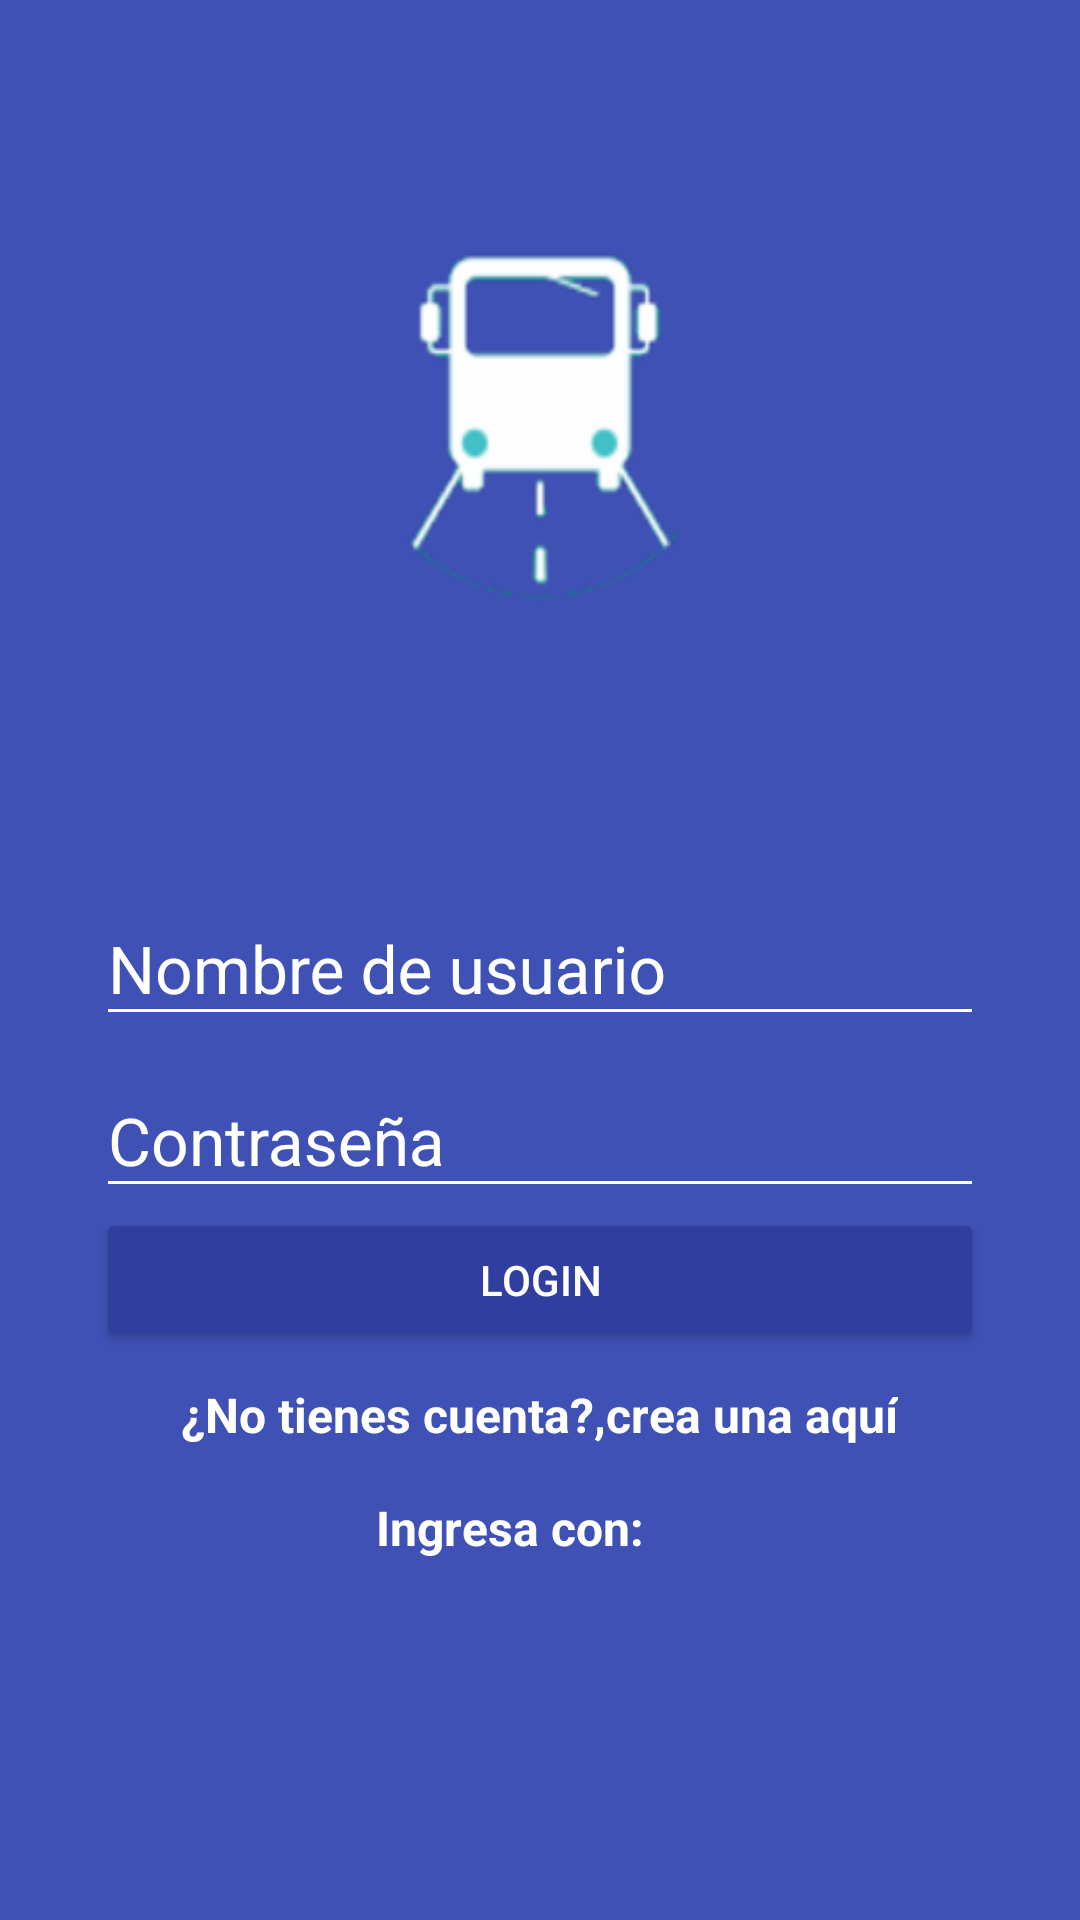

Layout XML and referenced resources for this Android screen:
<!-- AndroidManifest.xml: application theme AppTheme -->
<!-- res/layout/activity_login.xml -->
<?xml version="1.0" encoding="utf-8"?>
<android.support.design.widget.CoordinatorLayout xmlns:android="http://schemas.android.com/apk/res/android"
    xmlns:app="http://schemas.android.com/apk/res-auto"
    xmlns:tools="http://schemas.android.com/tools"
    android:layout_width="match_parent"
    android:layout_height="match_parent"
    tools:context=".LoginActivity"
    android:background="@color/colorPrimary"
    >
   <LinearLayout
       android:layout_width="match_parent"
       android:layout_height="match_parent"
       android:orientation="vertical"
       android:weightSum="1"
       >
       <RelativeLayout
           android:layout_width="match_parent"
           android:layout_height="match_parent"
           android:padding="16dp"
           android:layout_weight="0.6"
           >

           <ImageView
               android:id="@+id/logo"
               android:layout_width="150dp"
               android:layout_height="164dp"
               android:layout_centerInParent="true"
               android:background="@drawable/iconosplashsinfondo" />
       </RelativeLayout>

           <ScrollView
               android:layout_width="match_parent"
               android:layout_height="match_parent"
               android:layout_weight="0.4"
               android:fillViewport="true"
               >
               <LinearLayout
                   android:layout_width="match_parent"
                   android:layout_height="match_parent"
                   android:orientation="vertical"
                   android:padding="@dimen/padding_horizontal_login"
                   >
                   <android.support.design.widget.TextInputLayout
                       android:layout_width="match_parent"
                       android:layout_height="wrap_content"
                       android:theme="@style/EditTextWhite"
                       >
                       <android.support.design.widget.TextInputEditText
                           android:layout_width="match_parent"
                           android:layout_height="wrap_content"
                           android:hint="@string/hint_username"
                           />
                   </android.support.design.widget.TextInputLayout>
                   <android.support.design.widget.TextInputLayout
                       android:layout_width="match_parent"
                       android:layout_height="wrap_content"
                       android:theme="@style/EditTextWhite"
                       >
                       <android.support.design.widget.TextInputEditText
                           android:layout_width="match_parent"
                           android:layout_height="wrap_content"
                           android:hint="@string/hint_password"
                           android:inputType="textPassword"
                           />
                   </android.support.design.widget.TextInputLayout>
                   <Button
                       android:id="@+id/login"
                       android:layout_width="match_parent"
                       android:layout_height="wrap_content"
                       android:text="@string/text_button_login"
                       android:theme="@style/RaiseButtonDark"
                       />
                   <RelativeLayout
                       android:layout_width="match_parent"
                       android:layout_height="match_parent"
                       android:gravity="center">

                       <TextView
                           android:id="@+id/dontHaveAccount"
                           android:layout_width="wrap_content"
                           android:layout_height="wrap_content"
                           android:text="@string/dont_have_account"
                           android:textStyle="bold"
                           android:textColor="@android:color/white"
                           android:textSize="@dimen/text_size_noHaveAccount"
                           />
                       <TextView
                           android:id="@+id/create"
                           android:layout_width="wrap_content"
                           android:layout_height="wrap_content"
                           android:text="@string/create_one_here"
                           android:textStyle="bold"
                           android:textSize="@dimen/text_size_noHaveAccount"
                           android:textColor="@android:color/white"
                           android:layout_toRightOf="@id/dontHaveAccount"
                           android:onClick="goCreateAccount" />
                       <TextView
                           android:id="@+id/sinigWhit"
                           android:layout_width="wrap_content"
                           android:layout_height="wrap_content"
                           android:text="@string/sinigWhit"
                           android:textStyle="bold"
                           android:textSize="@dimen/text_size_noHaveAccount"
                           android:textColor="@android:color/white"
                           android:layout_below="@+id/dontHaveAccount"
                           android:layout_marginTop="@dimen/activity_horizontal_margin"
                           android:layout_marginLeft="65dp"
                           />

                       <ImageView
                           android:id="@+id/google"
                           android:layout_width="67dp"
                           android:layout_height="75dp"
                           android:layout_below="@+id/sinigWhit"
                           android:layout_marginLeft="80dp"
                           android:layout_marginTop="3dp"
                           android:background="@drawable/googleicono" />



                   </RelativeLayout>




               </LinearLayout>
           </ScrollView>



   </LinearLayout>



</android.support.design.widget.CoordinatorLayout>
<!-- resources referenced by this layout -->
<resources>
  <color name="colorPrimary">#3F51B5</color>
  <dimen name="activity_horizontal_margin">16dp</dimen>
  <dimen name="padding_horizontal_login">32dp</dimen>
  <dimen name="text_size_noHaveAccount">16sp</dimen>
  <!-- drawable iconosplashsinfondo: png bitmap (drawable-hdpi, 4074 bytes) -->
  <string name="create_one_here">crea una aquí</string>
  <string name="dont_have_account">¿No tienes cuenta?,</string>
  <string name="hint_password">Contraseña</string>
  <string name="hint_username">Nombre de usuario</string>
  <string name="sinigWhit">Ingresa con:</string>
  <string name="text_button_login">Login</string>
  <style name="EditTextWhite" parent="TextAppearance.AppCompat">
          <item name="android:textColorHint">@color/editTextColorWhite</item>
          <item name="android:textSize">@dimen/editextsize_login</item>
          <item name="android:textColorPrimary">@color/editTextColorWhite</item>
          <item name="colorAccent">@color/editTextColorWhite</item>
          <item name="colorControlNormal">@color/editTextColorWhite</item>
          <item name="colorControlActivated">@color/editTextColorWhite</item>
  
      </style>
  <style name="RaiseButtonDark" parent="Theme.AppCompat.Light">
          <item name="colorButtonNormal">@color/colorPrimaryDark</item>
          <item name="colorControlHighlight">@color/colorPrimary</item>
          <item name="android:textColor">@android:color/white</item>
      </style>
  <style name="AppTheme" parent="Theme.AppCompat.Light.DarkActionBar">
          
          <item name="colorPrimary">@color/colorPrimary</item>
          <item name="colorPrimaryDark">@color/colorPrimaryDark</item>
          <item name="colorAccent">@color/colorAccent</item>
      </style>
  <color name="editTextColorWhite">#ffffff</color>
  <dimen name="editextsize_login">22sp</dimen>
  <color name="colorPrimaryDark">#303F9F</color>
  <color name="colorAccent">#FF5252</color>
</resources>
